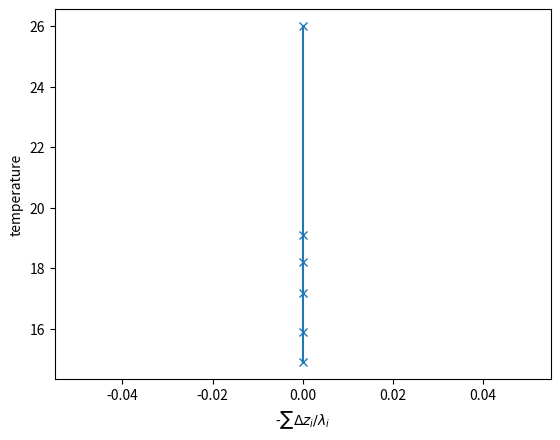

This figure's Python source:
import numpy as np
import matplotlib.pyplot as plt
from scipy.optimize import curve_fit

def linear_function(x, a, b):
    return x*a + b

depth = [0, -40, -60, -80, -100, -120, -300] #m
temperature = [np.nan, 14.9, 15.9, 17.2, 18.2, 19.1, 26.0] #°C

'''
            Depth   lambda(z)
Quartaire   0-20    1,2
Dogger      20-66   1,4
Lias        66-98   1,9
Keuper      98-220  3,5
Muschelkalk 220-303 3,4
'''

#calculations:
sum_dz_lambda = np.zeros(len(depth)-1)








print(sum_dz_lambda)

#plot results:
fig = plt.figure()
plt.plot(sum_dz_lambda, temperature[1:], marker = 'x')
plt.xlabel('-$\sum \Delta z_i / \lambda _i$')
plt.ylabel('temperature')
plt.show()

#fit regression line
'''
popt, _ = curve_fit(linear_function, sum_dz_lambda, temperature[1:], )
print('regression data:' , popt)
fig = plt.figure()
plt.plot(sum_dz_lambda, temperature[1:], marker = 'x')
plt.plot(sum_dz_lambda, linear_function(sum_dz_lambda, *popt), 'r--', label='fit: a=%5.3f, b=%5.3f' % tuple(popt))
plt.xlabel('-$\sum \Delta z_i / \lambda _i$')
plt.ylabel('temperature')
plt.legend()
plt.show()
'''